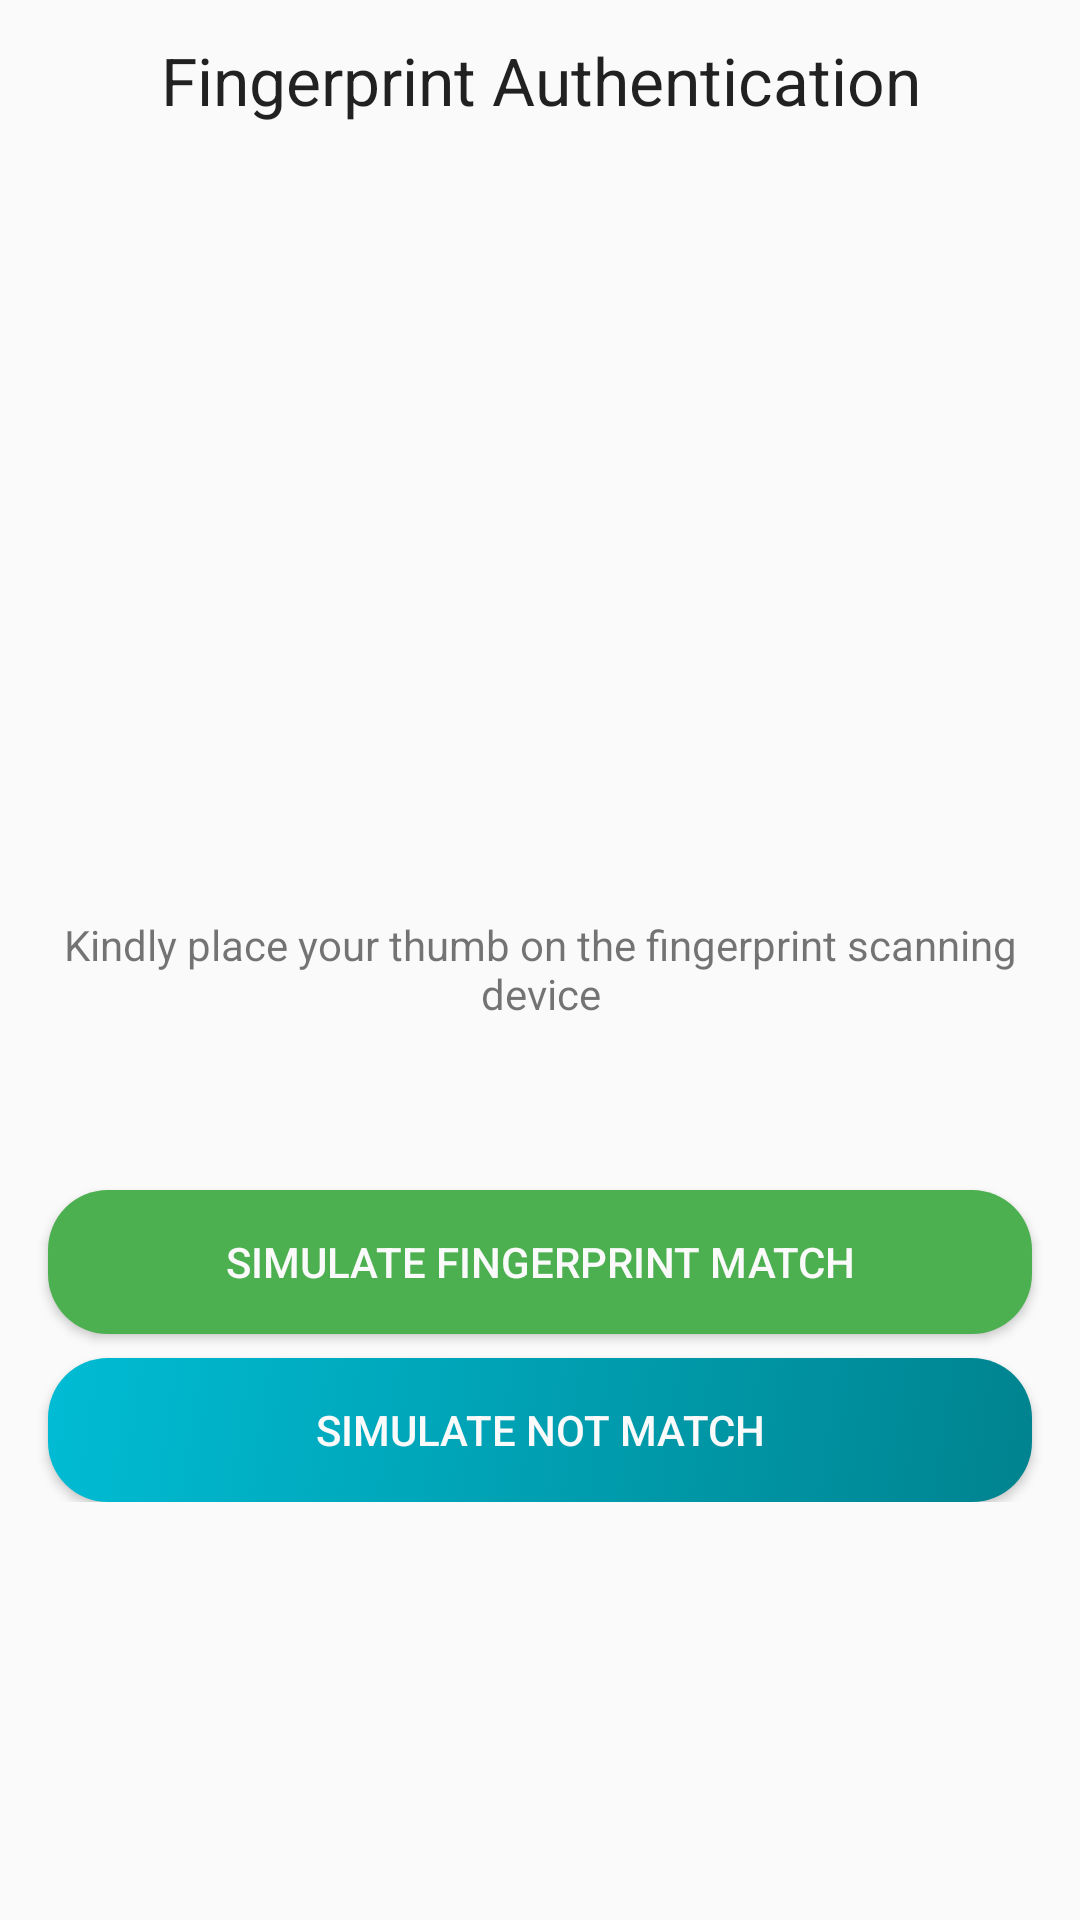

Reconstruct the res/layout file that produces this screen, plus the resources it refers to.
<!-- AndroidManifest.xml: application theme AppTheme -->
<!-- res/layout/finger_print_activity.xml -->
<?xml version="1.0" encoding="utf-8"?>
<RelativeLayout
    xmlns:android="http://schemas.android.com/apk/res/android"
    xmlns:app="http://schemas.android.com/apk/res-auto"
    android:layout_width="match_parent"

    android:layout_height="match_parent">
    <TextView
        android:layout_width="wrap_content"
        android:layout_height="wrap_content"
        android:gravity="center"
        android:padding="12dp"
        android:id="@+id/text_fingerprint"
        android:text="Fingerprint Authentication"
        android:textAppearance="@style/TextAppearance.AppCompat.Large"
        android:layout_centerHorizontal="true"/>

    <TextView
        android:layout_below="@+id/text_fingerprint"
        android:layout_width="wrap_content"
        android:layout_height="wrap_content"
        android:layout_centerInParent="true"
        android:id="@+id/textview"/>


    <LinearLayout
        android:layout_width="match_parent"
        android:layout_centerInParent="true"
        android:layout_height="wrap_content"
        android:orientation="vertical">

    <ImageView
        android:layout_width="150dp"
        android:layout_height="150dp"
        android:layout_centerInParent="true"
        android:id="@+id/finger_id"
        android:layout_gravity="center"
        app:srcCompat="@drawable/ic_fingerprint_black_24dp"/>

    <TextView
        android:layout_width="match_parent"
        android:layout_height="wrap_content"
        android:padding="16dp"
        android:layout_below="@id/finger_id"
        android:gravity="center"
        android:id="@+id/dsd"
        android:text="Kindly place your thumb on the fingerprint scanning device"/>

    <Button
        android:layout_width="match_parent"
        android:layout_height="wrap_content"
        android:id="@+id/yes"
        android:layout_below="@id/dsd"
        android:layout_marginStart="16dp"
        android:layout_marginEnd="16dp"
        android:layout_marginTop="40dp"
        android:textColor="@color/white"
        android:background="@drawable/purple_gradient"
        android:text="Simulate fingerprint match"/>
    <Button
        android:layout_width="match_parent"
        android:layout_below="@id/yes"
        android:layout_height="wrap_content"
        android:id="@+id/no"
        android:background="@drawable/cyan_gradient"
        android:layout_marginStart="16dp"
        android:layout_marginEnd="16dp"
        android:layout_marginTop="8dp"
        android:textColor="@color/white"
        android:text="Simulate not match"/>
    </LinearLayout>

</RelativeLayout>
<!-- resources referenced by this layout -->
<resources>
  <color name="white">#FAFAFA</color>
  <!-- drawable cyan_gradient (drawable) -->
  <?xml version="1.0" encoding="utf-8"?>
  <selector xmlns:android="http://schemas.android.com/apk/res/android">
      <item>
          <shape android:shape="rectangle">
              <corners android:radius="20dp"/>
              <gradient android:startColor="@color/PPR_CYAN800"
                  android:endColor="@color/PPR_CYAN500"
                  android:angle="135"/>
          </shape>
      </item>
  </selector>
  <!-- drawable purple_gradient (drawable) -->
  <?xml version="1.0" encoding="utf-8"?>
  <selector xmlns:android="http://schemas.android.com/apk/res/android">
  <item>
      <shape android:shape="rectangle">
          <corners android:radius="20dp"/>
          <gradient android:startColor="@color/PPR_GREEN800"
              android:endColor="@color/PPR_GREEN500"
              android:angle="135"/>
      </shape>
  </item>
  </selector>
  <style name="AppTheme" parent="Theme.AppCompat.Light.NoActionBar">
          
          <item name="colorPrimary">@color/PPR_GREY400</item>
          <item name="colorPrimaryDark">@color/PPR_GREY400</item>
          <item name="colorAccent">#42A5F5</item>
      </style>
  <color name="PPR_CYAN800">#00838F</color>
  <color name="PPR_CYAN500">#00BCD4</color>
  <color name="PPR_GREEN800">#4CAF50</color>
  <color name="PPR_GREEN500">#4CAF50</color>
  <color name="PPR_GREY400">#BDBDBD</color>
</resources>
